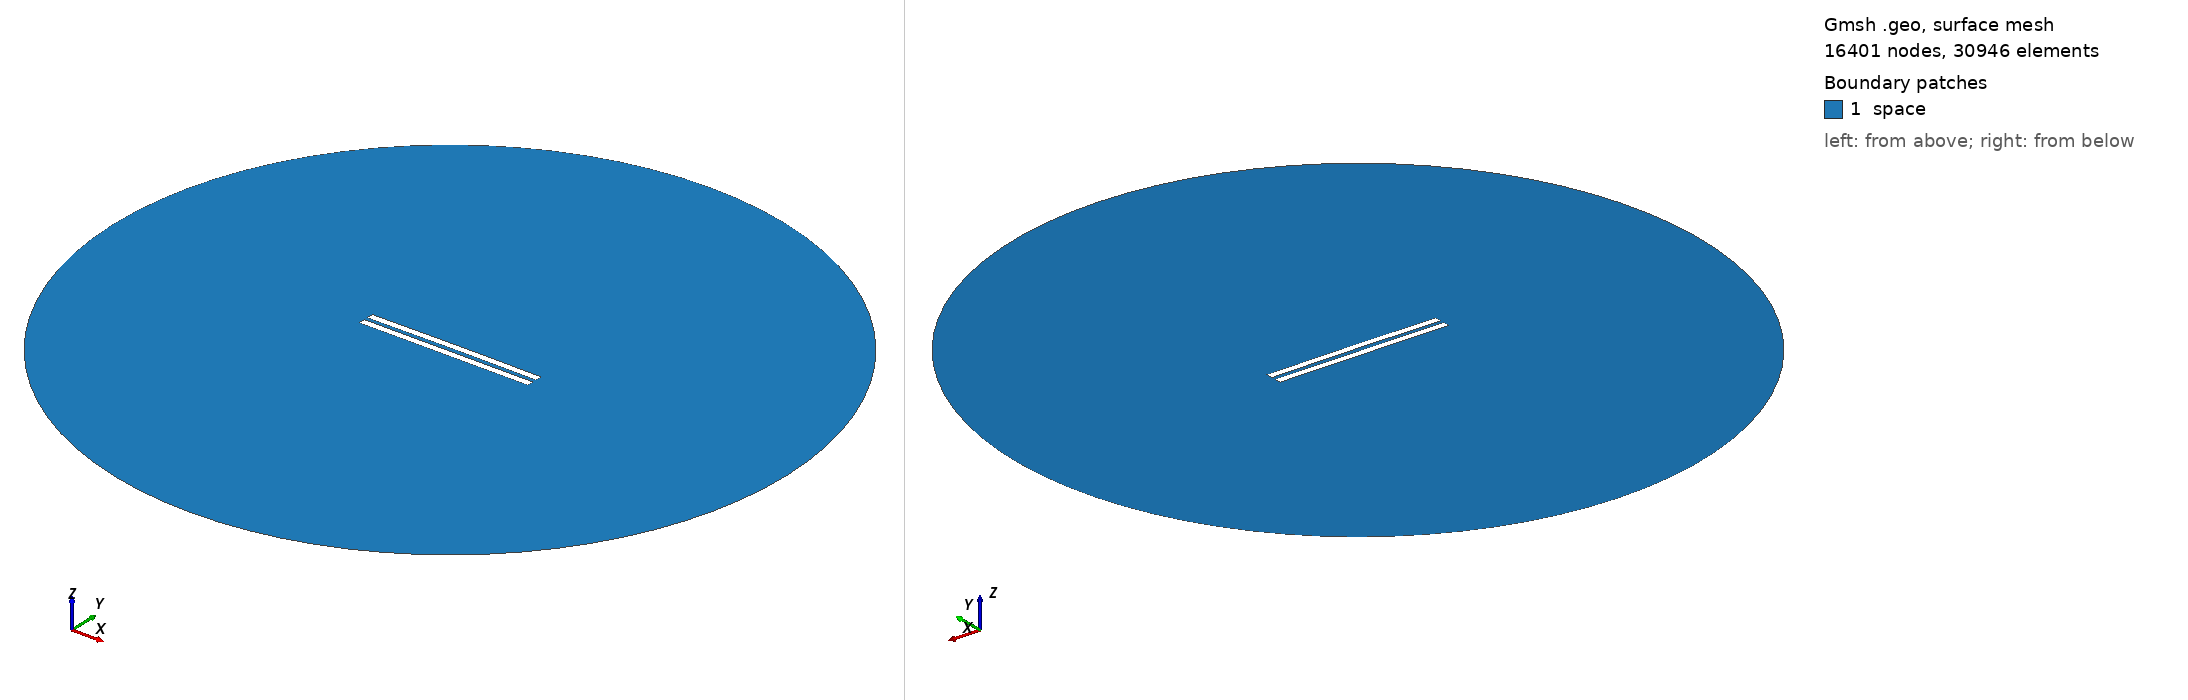

Gmsh geometry script, surface-meshed: 16401 nodes, 30946 surface elements. Boundary patches (legend numbers): 1 space. Left view from above one corner, right view from below the opposite corner. Legend entries are the model's physical surfaces. The drawing asked Gmsh for element sizes between 1% and 20% of the model's largest extent; the script's own settings can give other sizes.

=== 401.geo (drawn) ===
//---------------------------------------
// Geometry kernel
//---------------------------------------

SetFactory("OpenCASCADE");



//---------------------------------------
// Parameters of the geometry
//---------------------------------------

// Overetch of the upper plate
overetch = 0.0;

// Distance between the plates
distance = 2.5;

// Discretization over the x axis (for the deformation)
nx = 50; 

// Length of the plate
L = 100 - overetch; 

// Number of modes
n = 4; 

// 1st mode coefficient
coeff(1) = 0.15;
beta(1) = 0.596864 * 3.1415926535 / L;

// 2nd mode coefficient
coeff(2) = 0.15;
beta(2) = 1.49418 * 3.1415926535 / L;

// 3rd mode coefficient
coeff(3) = 0.0;
beta(3) = 2.50025 * 3.1415926535 / L;

// 4th mode coefficient
coeff(4) = 0.0;
beta(4) = 3.49999 * 3.1415926535 / L;



//---------------------------------------
// Upper plate (deformed rectangle)
//---------------------------------------

// Coordiantes of the upper plate
xmin = -50;
xmax = 50 - overetch;

// Height of the upper plate
yheight = 4 - 2 * overetch;

// Indexes of the points
UpperID[] = {};
LowerID[] = {};
LeftID[] = {};
RightID[] = {};

// Point index
p = 1;

// Horizontal edges
For i In {1:nx}
    x = xmin + (i-1)*(xmax - xmin)/(nx-1);

    y_bottom = distance / 2 + overetch;
    For j In {1:n}
        C = (Cosh(beta(j)*L) + Cos(beta(j)*L)) / (Sinh(beta(j)*L) + Sin(beta(j)*L));
        y_bottom  = y_bottom + coeff(j) * (Cosh(beta(j)*(x+50)) - Cos(beta(j)*(x+50)) - C * (Sinh(beta(j)*(x+50)) - Sin(beta(j)*(x+50))));
    EndFor

    y_top = y_bottom + yheight;

    Point(p) = {x, y_top, 0, 1.0};
    UpperID[i] = p;
    p = p + 1;

    Point(p) = {x, y_bottom, 0, 1.0};
    LowerID[i] = p;
    p = p + 1;
EndFor

// Create point lists
UpperPts[] = {}; LowerPts[] = {};
For i In {1:nx}
  UpperPts[] += {UpperID[i]};
  LowerPts[] += {LowerID[i]};
EndFor

// Build splines
Spline(1) = {UpperPts[]};
Spline(2) = {LowerPts[]};
Line(3) = {LowerPts[nx-1], UpperPts[nx-1]};
Line(4) = {LowerPts[0], UpperPts[0]};

// Build the plane surface
Curve Loop(1) = {2, 3, -1, -4};
Plane Surface(1) = {1};



//---------------------------------------
// Lower plate (rectangle)
//---------------------------------------

// Vertices
Point(1001) = {-50, -1, 0, 1.0};
Point(1002) = { 50, -1, 0, 1.0};
Point(1003) = { 50,  -5, 0, 1.0};
Point(1004) = {-50,  -5, 0, 1.0};

// Edges
Line(5) = {1001, 1002};
Line(6) = {1002, 1003};
Line(7) = {1003, 1004};
Line(8) = {1004, 1001};

// Plane surface
Line Loop(2) = {5, 6, 7, 8};
Plane Surface(2) = {2}; 



//---------------------------------------
// Outer (fictious) boundary
//---------------------------------------

// Points
Point(1005) = {0, 0, 0};       // Center
Point(1006) = {200, 0, 0};     // Start point
Point(1007) = {0, 200, 0};     // 90 degrees
Point(1008) = {-200, 0, 0};    // 180 degrees
Point(1009) = {0, -200, 0};    // 270 degrees

// Circle arcs (each needs start, center, end)
Circle(9) = {1006, 1005, 1007};
Circle(10) = {1007, 1005, 1008};
Circle(11) = {1008, 1005, 1009};
Circle(12) = {1009, 1005, 1006};

// Plane surface for the entire domain
Curve Loop(3) = {9, 10, 11, 12};
Surface(3) = {3};

// Subtract the plates from the whole domain to obtain the actual domain where we want to solve the equations
BooleanDifference{ Surface{3}; Delete; }{ Surface{1}; Surface{2}; Delete; }




//---------------------------------------
// Transfinite Lines/Curves
//---------------------------------------

// Set the number of points on the boundaries
r = 12;
d = 0.15;

// Plates
Transfinite Curve {1} = 50*r/4 Using Progression 1;
Transfinite Line {2} = 50*r Using Progression 1;
Transfinite Curve {3, 4} = 2*r Using Progression 1+d;
Transfinite Line {5} = 50*r Using Progression 1;
Transfinite Line {7} = 50*r/4 Using Progression 1;
Transfinite Line {6} = 2*r Using Progression 1+d;
Transfinite Line {8} = 2*r Using Progression 1-d;

// Outer boundary
Transfinite Line {9, 10, 11, 12} = 20 Using Progression 1;



//---------------------------------------
// Physical groups
//---------------------------------------                

// Physical curves (boundaries)
Physical Line("force_segment", 10) = {2};
Physical Line("upper_plate", 11) = {1, 3, 4};
Physical Line("lower_plate", 12) = {5, 6, 7, 8};
Physical Line("boundary", 20) = {9, 10, 11, 12};

// Physical Surfaces
Physical Surface("space", 30) = {3};



//---------------------------------------
// 6. Generate the Mesh
//---------------------------------------

// 2D mesh generation
Mesh 2;
